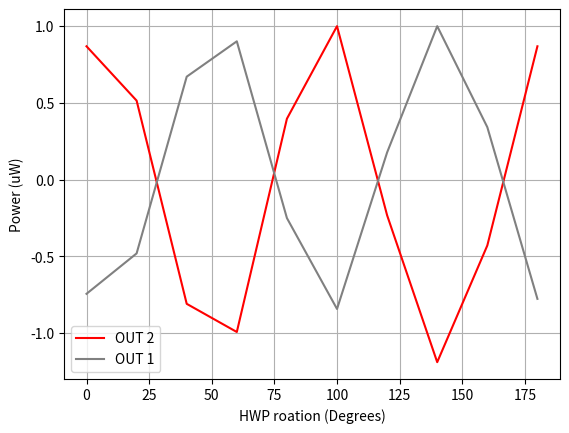

This chart was generated by the following Python code:
import numpy as np
import matplotlib.pyplot as plt

degrees = np.array([0, 20, 40, 60, 80, 100, 120, 140, 160, 180])
red_fiber = np.array([208, 181, 80, 66, 172, 218, 124, 51, 109, 208])
white_fiber = np.array([111, 119, 154, 161, 126, 108, 139, 164, 144, 110])

red_fiber = red_fiber - np.mean(red_fiber)
white_fiber = white_fiber - np.mean(white_fiber)

red_fiber = red_fiber/np.max(red_fiber)
white_fiber = white_fiber/np.max(white_fiber)

fiber_sum = red_fiber + white_fiber

# Plot 1: Red fiber
plt.figure()
plt.plot(degrees, red_fiber, color='red', label="OUT 2")
plt.plot(degrees, white_fiber, color='gray', label="OUT 1")

plt.xlabel("HWP roation (Degrees)")
plt.ylabel("Power (uW)")
plt.legend()
plt.grid(True)
plt.show()
